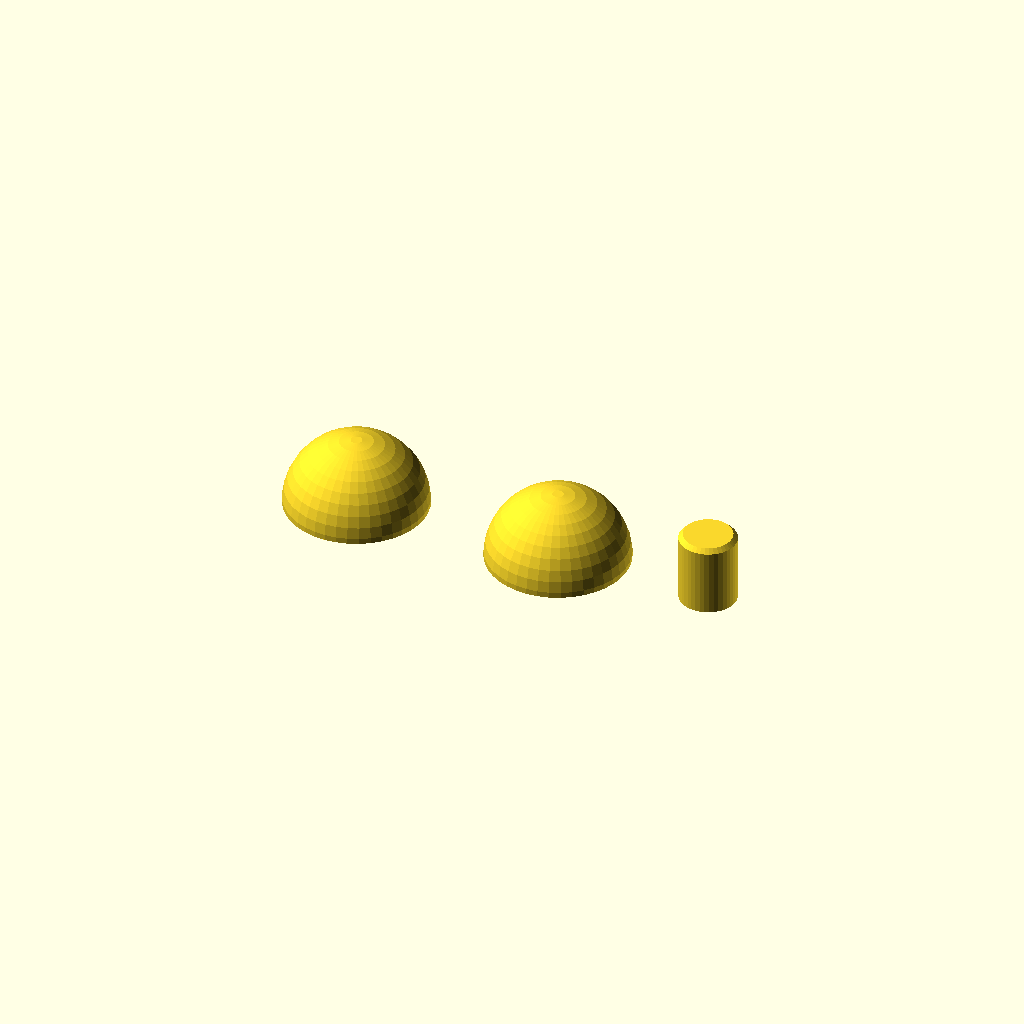
Cell 1: the model at its default parameters.
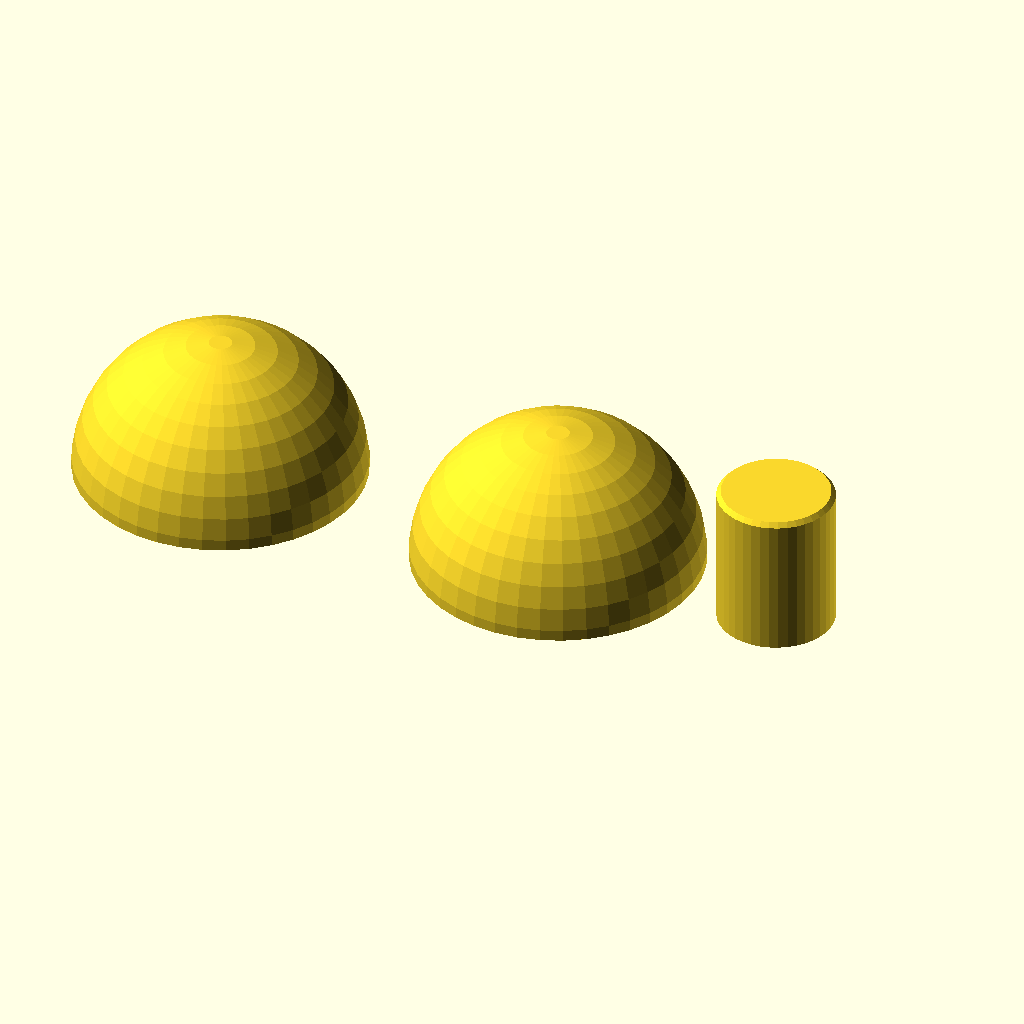
Cell 2 — sphereDiameter set to 33.08, the other parameters unchanged.
All cells are drawn from one camera (rotation 55°, 0°, 25°, orthographic, colour scheme Cornfield), so only the parameter changes between them.
The OpenSCAD source (ball.scad):
sphereDiameter=16.54;
horizontalTolerance = 0.3;
verticalTolerance = 1.2; // 0.6;
chamfer = 0.5;

module half() {
    d1 = sphereDiameter*.4+2*horizontalTolerance;
    render(convexity=1)
    difference() {
        sphere(d=sphereDiameter, $fn=40);
        translate([0,0,-sphereDiameter]) cube(size=sphereDiameter*2,center=true);
        translate([0,0,-sphereDiameter*.25-verticalTolerance])
        cylinder(d=d1, h=sphereDiameter*.5+2*verticalTolerance, $fn=40);
        translate([0,0,-0.001])
        cylinder(d1=d1+2*chamfer, d2=d1, h=chamfer);
    }
}

half();
translate([-8-sphereDiameter,0,0]) half();
translate([10+sphereDiameter/2,0,0])
render(convexity=0)
intersection() {
    cylinder(d=sphereDiameter*.4,h=sphereDiameter*.5, $fn=40);
    cylinder(d1=sphereDiameter*.4-2*chamfer+2*sphereDiameter*.5,d2=sphereDiameter*.4-2*chamfer, h=sphereDiameter*.5, $fn=40);
}
Customizer parameters (derived from the source; name, type, default, range or options):
sphereDiameter: number, default 16.54
horizontalTolerance: number, default 0.3
verticalTolerance: number, default 1.2
chamfer: number, default 0.5
